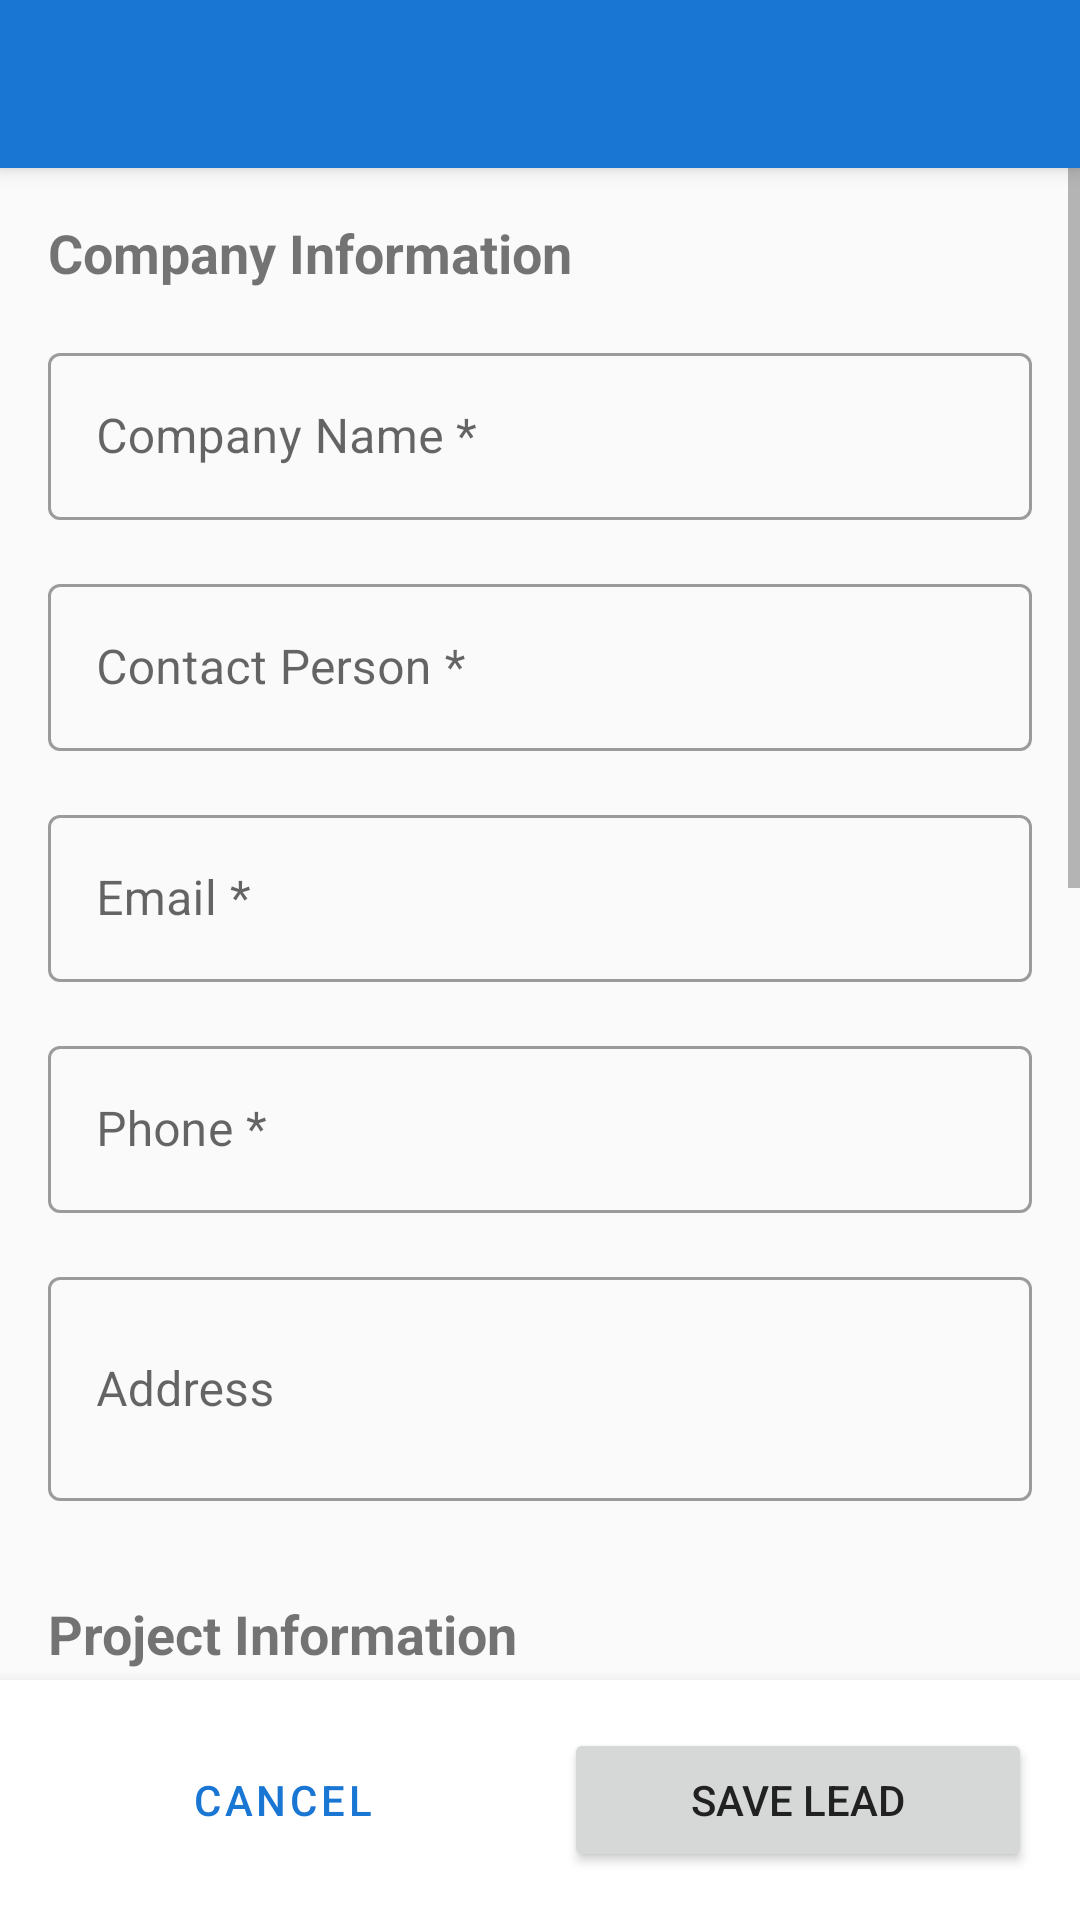

Layout XML and referenced resources for this Android screen:
<!-- AndroidManifest.xml: application theme Theme.ManufacturingCRM -->
<!-- res/layout/activity_add_lead.xml -->
<?xml version="1.0" encoding="utf-8"?>

<LinearLayout xmlns:android="http://schemas.android.com/apk/res/android"
    xmlns:app="http://schemas.android.com/apk/res-auto"
    android:layout_width="match_parent"
    android:layout_height="match_parent"
    android:orientation="vertical">

    
    <androidx.appcompat.widget.Toolbar
        android:id="@+id/toolbar"
        android:layout_width="match_parent"
        android:layout_height="?attr/actionBarSize"
        android:background="?attr/colorPrimary"
        android:elevation="4dp"
        android:theme="@style/ThemeOverlay.AppCompat.Dark.ActionBar"
        app:popupTheme="@style/ThemeOverlay.AppCompat.Light" />

    
    <ScrollView
        android:layout_width="match_parent"
        android:layout_height="0dp"
        android:layout_weight="1"
        android:fillViewport="true">

        <LinearLayout
            android:layout_width="match_parent"
            android:layout_height="wrap_content"
            android:orientation="vertical"
            android:padding="16dp">

            
            <TextView
                android:layout_width="wrap_content"
                android:layout_height="wrap_content"
                android:text="Company Information"
                android:textSize="18sp"
                android:textStyle="bold"
                android:layout_marginBottom="16dp" />

            <com.google.android.material.textfield.TextInputLayout
                android:layout_width="match_parent"
                android:layout_height="wrap_content"
                android:layout_marginBottom="16dp"
                android:hint="Company Name *"
                style="@style/Widget.MaterialComponents.TextInputLayout.OutlinedBox">

                <com.google.android.material.textfield.TextInputEditText
                    android:id="@+id/et_company_name"
                    android:layout_width="match_parent"
                    android:layout_height="wrap_content"
                    android:inputType="text" />

            </com.google.android.material.textfield.TextInputLayout>

            <com.google.android.material.textfield.TextInputLayout
                android:layout_width="match_parent"
                android:layout_height="wrap_content"
                android:layout_marginBottom="16dp"
                android:hint="Contact Person *"
                style="@style/Widget.MaterialComponents.TextInputLayout.OutlinedBox">

                <com.google.android.material.textfield.TextInputEditText
                    android:id="@+id/et_contact_person"
                    android:layout_width="match_parent"
                    android:layout_height="wrap_content"
                    android:inputType="textPersonName" />

            </com.google.android.material.textfield.TextInputLayout>

            <com.google.android.material.textfield.TextInputLayout
                android:layout_width="match_parent"
                android:layout_height="wrap_content"
                android:layout_marginBottom="16dp"
                android:hint="Email *"
                style="@style/Widget.MaterialComponents.TextInputLayout.OutlinedBox">

                <com.google.android.material.textfield.TextInputEditText
                    android:id="@+id/et_email"
                    android:layout_width="match_parent"
                    android:layout_height="wrap_content"
                    android:inputType="textEmailAddress" />

            </com.google.android.material.textfield.TextInputLayout>

            <com.google.android.material.textfield.TextInputLayout
                android:layout_width="match_parent"
                android:layout_height="wrap_content"
                android:layout_marginBottom="16dp"
                android:hint="Phone *"
                style="@style/Widget.MaterialComponents.TextInputLayout.OutlinedBox">

                <com.google.android.material.textfield.TextInputEditText
                    android:id="@+id/et_phone"
                    android:layout_width="match_parent"
                    android:layout_height="wrap_content"
                    android:inputType="phone" />

            </com.google.android.material.textfield.TextInputLayout>

            <com.google.android.material.textfield.TextInputLayout
                android:layout_width="match_parent"
                android:layout_height="wrap_content"
                android:layout_marginBottom="16dp"
                android:hint="Address"
                style="@style/Widget.MaterialComponents.TextInputLayout.OutlinedBox">

                <com.google.android.material.textfield.TextInputEditText
                    android:id="@+id/et_address"
                    android:layout_width="match_parent"
                    android:layout_height="wrap_content"
                    android:inputType="textMultiLine"
                    android:minLines="2" />

            </com.google.android.material.textfield.TextInputLayout>

            
            <TextView
                android:layout_width="wrap_content"
                android:layout_height="wrap_content"
                android:text="Project Information"
                android:textSize="18sp"
                android:textStyle="bold"
                android:layout_marginTop="16dp"
                android:layout_marginBottom="16dp" />

            <com.google.android.material.textfield.TextInputLayout
                android:layout_width="match_parent"
                android:layout_height="wrap_content"
                android:layout_marginBottom="16dp"
                android:hint="Project Description *"
                style="@style/Widget.MaterialComponents.TextInputLayout.OutlinedBox">

                <com.google.android.material.textfield.TextInputEditText
                    android:id="@+id/et_project_description"
                    android:layout_width="match_parent"
                    android:layout_height="wrap_content"
                    android:inputType="textMultiLine"
                    android:minLines="3" />

            </com.google.android.material.textfield.TextInputLayout>

            <com.google.android.material.textfield.TextInputLayout
                android:layout_width="match_parent"
                android:layout_height="wrap_content"
                android:layout_marginBottom="16dp"
                android:hint="Estimated Value (₹) *"
                style="@style/Widget.MaterialComponents.TextInputLayout.OutlinedBox">

                <com.google.android.material.textfield.TextInputEditText
                    android:id="@+id/et_estimated_value"
                    android:layout_width="match_parent"
                    android:layout_height="wrap_content"
                    android:inputType="numberDecimal" />

            </com.google.android.material.textfield.TextInputLayout>

            
            <LinearLayout
                android:layout_width="match_parent"
                android:layout_height="wrap_content"
                android:orientation="horizontal"
                android:layout_marginBottom="16dp">

                <Spinner
                    android:id="@+id/spinner_status"
                    android:layout_width="0dp"
                    android:layout_height="wrap_content"
                    android:layout_weight="1"
                    android:layout_marginEnd="8dp" />

                <Spinner
                    android:id="@+id/spinner_priority"
                    android:layout_width="0dp"
                    android:layout_height="wrap_content"
                    android:layout_weight="1"
                    android:layout_marginStart="8dp" />

            </LinearLayout>

            
            <LinearLayout
                android:layout_width="match_parent"
                android:layout_height="wrap_content"
                android:orientation="horizontal"
                android:layout_marginBottom="16dp">

                <Button
                    android:id="@+id/btn_select_date"
                    android:layout_width="wrap_content"
                    android:layout_height="wrap_content"
                    android:text="Select Delivery Date"
                    style="@style/Widget.MaterialComponents.Button.OutlinedButton" />

                <TextView
                    android:id="@+id/tv_selected_date"
                    android:layout_width="0dp"
                    android:layout_height="wrap_content"
                    android:layout_weight="1"
                    android:layout_gravity="center_vertical"
                    android:layout_marginStart="16dp"
                    android:text="No date selected"
                    android:textColor="@android:color/darker_gray" />

            </LinearLayout>

            
            <TextView
                android:layout_width="wrap_content"
                android:layout_height="wrap_content"
                android:text="Additional Information"
                android:textSize="18sp"
                android:textStyle="bold"
                android:layout_marginTop="16dp"
                android:layout_marginBottom="16dp" />

            <com.google.android.material.textfield.TextInputLayout
                android:layout_width="match_parent"
                android:layout_height="wrap_content"
                android:layout_marginBottom="16dp"
                android:hint="Lead Source"
                style="@style/Widget.MaterialComponents.TextInputLayout.OutlinedBox">

                <com.google.android.material.textfield.TextInputEditText
                    android:id="@+id/et_source"
                    android:layout_width="match_parent"
                    android:layout_height="wrap_content"
                    android:inputType="text" />

            </com.google.android.material.textfield.TextInputLayout>

            <com.google.android.material.textfield.TextInputLayout
                android:layout_width="match_parent"
                android:layout_height="wrap_content"
                android:layout_marginBottom="16dp"
                android:hint="Notes"
                style="@style/Widget.MaterialComponents.TextInputLayout.OutlinedBox">

                <com.google.android.material.textfield.TextInputEditText
                    android:id="@+id/et_notes"
                    android:layout_width="match_parent"
                    android:layout_height="wrap_content"
                    android:inputType="textMultiLine"
                    android:minLines="2" />

            </com.google.android.material.textfield.TextInputLayout>

        </LinearLayout>

    </ScrollView>

    
    <LinearLayout
        android:layout_width="match_parent"
        android:layout_height="wrap_content"
        android:orientation="horizontal"
        android:padding="16dp"
        android:background="@android:color/white"
        android:elevation="8dp">

        <Button
            android:id="@+id/btn_cancel"
            android:layout_width="0dp"
            android:layout_height="wrap_content"
            android:layout_weight="1"
            android:layout_marginEnd="8dp"
            android:text="Cancel"
            style="@style/Widget.MaterialComponents.Button.OutlinedButton" />

        <Button
            android:id="@+id/btn_save"
            android:layout_width="0dp"
            android:layout_height="wrap_content"
            android:layout_weight="1"
            android:layout_marginStart="8dp"
            android:text="Save Lead" />

    </LinearLayout>

</LinearLayout>
<!-- resources referenced by this layout -->
<resources>
  <style name="Theme.ManufacturingCRM" parent="Theme.MaterialComponents.DayNight.DarkActionBar">
          
          <item name="colorPrimary">@color/primary</item>
          <item name="colorPrimaryVariant">@color/primary_dark</item>
          <item name="colorOnPrimary">@color/background_white</item>
          
          <item name="colorSecondary">@color/accent</item>
          <item name="colorSecondaryVariant">@color/accent_dark</item>
          <item name="colorOnSecondary">@color/background_white</item>
          
          <item name="android:statusBarColor">?attr/colorPrimaryVariant</item>
          
          <item name="android:colorBackground">@color/background_light</item>
          <item name="colorSurface">@color/background_white</item>
          
          <item name="android:textColorPrimary">@color/text_primary</item>
          <item name="android:textColorSecondary">@color/text_secondary</item>
          <item name="android:textColorHint">@color/text_hint</item>
          
      </style>
  <color name="primary">#1976D2</color>
  <color name="primary_dark">#1565C0</color>
  <color name="background_white">#FFFFFF</color>
  <color name="accent">#FF9800</color>
  <color name="accent_dark">#F57C00</color>
  <color name="background_light">#FAFAFA</color>
  <color name="text_primary">#212121</color>
  <color name="text_secondary">#757575</color>
  <color name="text_hint">#BDBDBD</color>
</resources>
